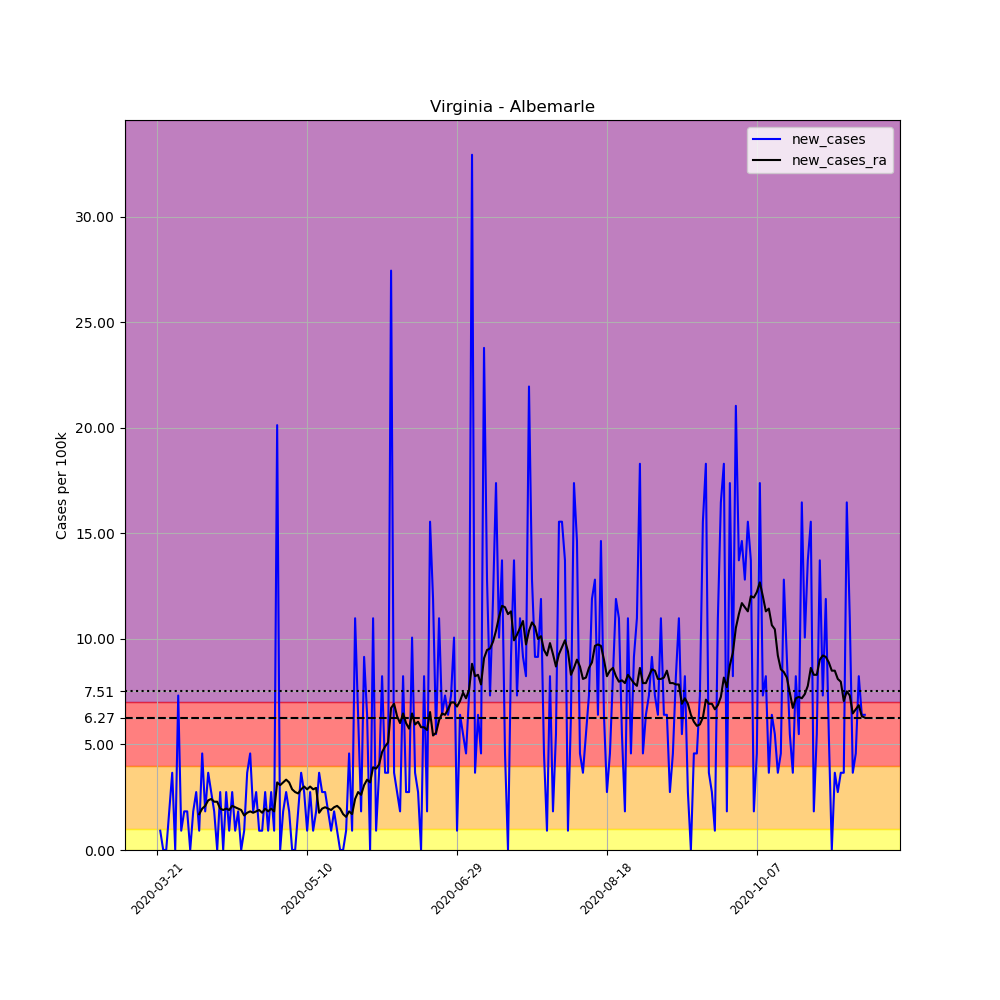

Data behind this chart, as committed beside it:
, date, county, state, fips, cases, deaths, COUNTY, STNAME, CTYNAME, POPESTIMATE2019, per_100k, new_cases, new_cases_ra
244639, 2020-03-21, Albemarle, Virginia, 51003, 1, 0, 3, Virginia, Albemarle, 109330, 0.9147, , 
244640, 2020-03-22, Albemarle, Virginia, 51003, 2, 0, 3, Virginia, Albemarle, 109330, 1.829, 0.9147, 
244641, 2020-03-23, Albemarle, Virginia, 51003, 2, 0, 3, Virginia, Albemarle, 109330, 1.829, 0.0, 
244642, 2020-03-24, Albemarle, Virginia, 51003, 2, 0, 3, Virginia, Albemarle, 109330, 1.829, 0.0, 
244643, 2020-03-25, Albemarle, Virginia, 51003, 4, 0, 3, Virginia, Albemarle, 109330, 3.659, 1.829, 
244644, 2020-03-26, Albemarle, Virginia, 51003, 8, 0, 3, Virginia, Albemarle, 109330, 7.317, 3.659, 
244645, 2020-03-27, Albemarle, Virginia, 51003, 8, 0, 3, Virginia, Albemarle, 109330, 7.317, 0.0, 
244646, 2020-03-28, Albemarle, Virginia, 51003, 16, 0, 3, Virginia, Albemarle, 109330, 14.63, 7.317, 
244647, 2020-03-29, Albemarle, Virginia, 51003, 17, 0, 3, Virginia, Albemarle, 109330, 15.55, 0.9147, 
244648, 2020-03-30, Albemarle, Virginia, 51003, 19, 0, 3, Virginia, Albemarle, 109330, 17.38, 1.829, 
244649, 2020-03-31, Albemarle, Virginia, 51003, 21, 0, 3, Virginia, Albemarle, 109330, 19.21, 1.829, 
244650, 2020-04-01, Albemarle, Virginia, 51003, 21, 0, 3, Virginia, Albemarle, 109330, 19.21, 0.0, 
244651, 2020-04-02, Albemarle, Virginia, 51003, 23, 0, 3, Virginia, Albemarle, 109330, 21.04, 1.829, 
244652, 2020-04-03, Albemarle, Virginia, 51003, 26, 0, 3, Virginia, Albemarle, 109330, 23.78, 2.744, 
244653, 2020-04-04, Albemarle, Virginia, 51003, 27, 0, 3, Virginia, Albemarle, 109330, 24.7, 0.9147, 1.699
244654, 2020-04-05, Albemarle, Virginia, 51003, 32, 0, 3, Virginia, Albemarle, 109330, 29.27, 4.573, 1.96
244655, 2020-04-06, Albemarle, Virginia, 51003, 34, 0, 3, Virginia, Albemarle, 109330, 31.1, 1.829, 2.091
244656, 2020-04-07, Albemarle, Virginia, 51003, 38, 0, 3, Virginia, Albemarle, 109330, 34.76, 3.659, 2.352
244657, 2020-04-08, Albemarle, Virginia, 51003, 41, 0, 3, Virginia, Albemarle, 109330, 37.5, 2.744, 2.417
244658, 2020-04-09, Albemarle, Virginia, 51003, 43, 0, 3, Virginia, Albemarle, 109330, 39.33, 1.829, 2.287
244659, 2020-04-10, Albemarle, Virginia, 51003, 43, 0, 3, Virginia, Albemarle, 109330, 39.33, 0.0, 2.287
244660, 2020-04-11, Albemarle, Virginia, 51003, 46, 0, 3, Virginia, Albemarle, 109330, 42.07, 2.744, 1.96
244661, 2020-04-12, Albemarle, Virginia, 51003, 46, 0, 3, Virginia, Albemarle, 109330, 42.07, 0.0, 1.895
244662, 2020-04-13, Albemarle, Virginia, 51003, 49, 0, 3, Virginia, Albemarle, 109330, 44.82, 2.744, 1.96
244663, 2020-04-14, Albemarle, Virginia, 51003, 50, 0, 3, Virginia, Albemarle, 109330, 45.73, 0.9147, 1.895
244664, 2020-04-15, Albemarle, Virginia, 51003, 53, 0, 3, Virginia, Albemarle, 109330, 48.48, 2.744, 2.091
244665, 2020-04-16, Albemarle, Virginia, 51003, 54, 0, 3, Virginia, Albemarle, 109330, 49.39, 0.9147, 2.025
244666, 2020-04-17, Albemarle, Virginia, 51003, 56, 0, 3, Virginia, Albemarle, 109330, 51.22, 1.829, 1.96
244667, 2020-04-18, Albemarle, Virginia, 51003, 56, 0, 3, Virginia, Albemarle, 109330, 51.22, 0.0, 1.895
244668, 2020-04-19, Albemarle, Virginia, 51003, 57, 0, 3, Virginia, Albemarle, 109330, 52.14, 0.9147, 1.633
244669, 2020-04-20, Albemarle, Virginia, 51003, 61, 0, 3, Virginia, Albemarle, 109330, 55.79, 3.659, 1.764
244670, 2020-04-21, Albemarle, Virginia, 51003, 66, 3, 3, Virginia, Albemarle, 109330, 60.37, 4.573, 1.829
244671, 2020-04-22, Albemarle, Virginia, 51003, 68, 3, 3, Virginia, Albemarle, 109330, 62.2, 1.829, 1.764
244672, 2020-04-23, Albemarle, Virginia, 51003, 71, 3, 3, Virginia, Albemarle, 109330, 64.94, 2.744, 1.829
244673, 2020-04-24, Albemarle, Virginia, 51003, 72, 3, 3, Virginia, Albemarle, 109330, 65.86, 0.9147, 1.895
244674, 2020-04-25, Albemarle, Virginia, 51003, 73, 3, 3, Virginia, Albemarle, 109330, 66.77, 0.9147, 1.764
244675, 2020-04-26, Albemarle, Virginia, 51003, 76, 3, 3, Virginia, Albemarle, 109330, 69.51, 2.744, 1.96
244676, 2020-04-27, Albemarle, Virginia, 51003, 77, 3, 3, Virginia, Albemarle, 109330, 70.43, 0.9147, 1.829
244677, 2020-04-28, Albemarle, Virginia, 51003, 80, 4, 3, Virginia, Albemarle, 109330, 73.17, 2.744, 1.96
244678, 2020-04-29, Albemarle, Virginia, 51003, 81, 4, 3, Virginia, Albemarle, 109330, 74.09, 0.9147, 1.829
244679, 2020-04-30, Albemarle, Virginia, 51003, 103, 4, 3, Virginia, Albemarle, 109330, 94.21, 20.12, 3.201
244680, 2020-05-01, Albemarle, Virginia, 51003, 103, 4, 3, Virginia, Albemarle, 109330, 94.21, 0.0, 3.071
244681, 2020-05-02, Albemarle, Virginia, 51003, 105, 4, 3, Virginia, Albemarle, 109330, 96.04, 1.829, 3.201
244682, 2020-05-03, Albemarle, Virginia, 51003, 108, 4, 3, Virginia, Albemarle, 109330, 98.78, 2.744, 3.332
244683, 2020-05-04, Albemarle, Virginia, 51003, 110, 4, 3, Virginia, Albemarle, 109330, 100.6, 1.829, 3.201
244684, 2020-05-05, Albemarle, Virginia, 51003, 110, 4, 3, Virginia, Albemarle, 109330, 100.6, 0.0, 2.875
244685, 2020-05-06, Albemarle, Virginia, 51003, 110, 4, 3, Virginia, Albemarle, 109330, 100.6, 0.0, 2.744
244686, 2020-05-07, Albemarle, Virginia, 51003, 112, 4, 3, Virginia, Albemarle, 109330, 102.4, 1.829, 2.679
244687, 2020-05-08, Albemarle, Virginia, 51003, 116, 4, 3, Virginia, Albemarle, 109330, 106.1, 3.659, 2.875
244688, 2020-05-09, Albemarle, Virginia, 51003, 119, 4, 3, Virginia, Albemarle, 109330, 108.8, 2.744, 3.005
244689, 2020-05-10, Albemarle, Virginia, 51003, 120, 4, 3, Virginia, Albemarle, 109330, 109.8, 0.9147, 2.875
244690, 2020-05-11, Albemarle, Virginia, 51003, 123, 4, 3, Virginia, Albemarle, 109330, 112.5, 2.744, 3.005
244691, 2020-05-12, Albemarle, Virginia, 51003, 124, 4, 3, Virginia, Albemarle, 109330, 113.4, 0.9147, 2.875
244692, 2020-05-13, Albemarle, Virginia, 51003, 126, 4, 3, Virginia, Albemarle, 109330, 115.2, 1.829, 2.94
244693, 2020-05-14, Albemarle, Virginia, 51003, 130, 4, 3, Virginia, Albemarle, 109330, 118.9, 3.659, 1.764
244694, 2020-05-15, Albemarle, Virginia, 51003, 133, 4, 3, Virginia, Albemarle, 109330, 121.7, 2.744, 1.96
244695, 2020-05-16, Albemarle, Virginia, 51003, 136, 4, 3, Virginia, Albemarle, 109330, 124.4, 2.744, 2.025
244696, 2020-05-17, Albemarle, Virginia, 51003, 138, 4, 3, Virginia, Albemarle, 109330, 126.2, 1.829, 1.96
244697, 2020-05-18, Albemarle, Virginia, 51003, 139, 4, 3, Virginia, Albemarle, 109330, 127.1, 0.9147, 1.895
244698, 2020-05-19, Albemarle, Virginia, 51003, 141, 4, 3, Virginia, Albemarle, 109330, 129, 1.829, 2.025
... 177 more rows
